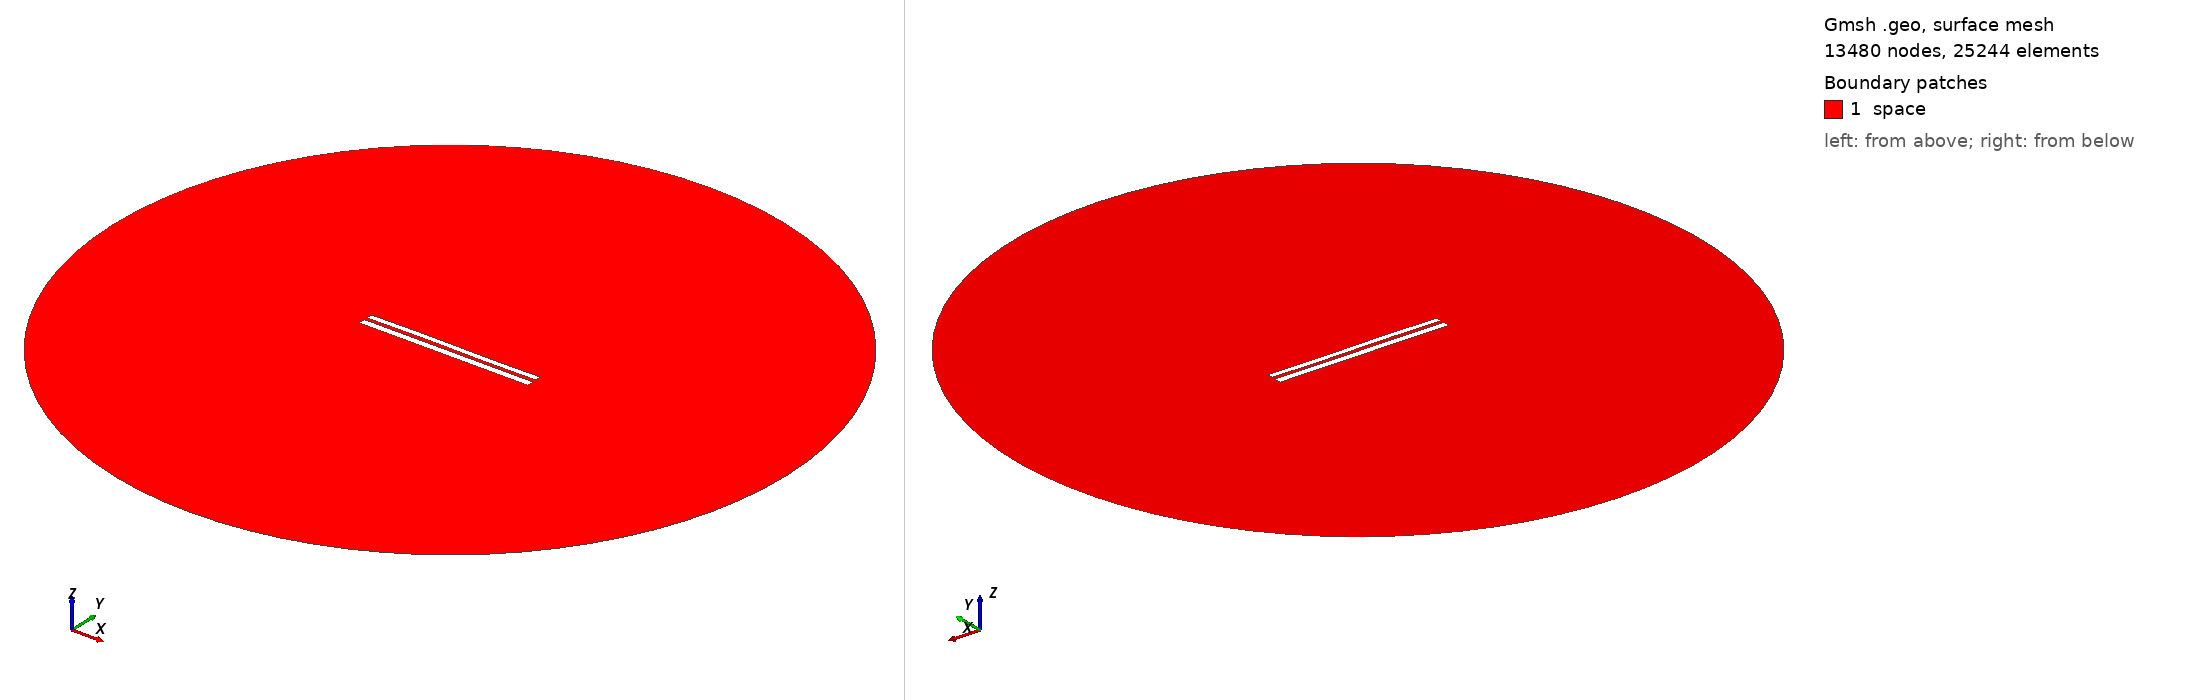

Gmsh geometry script, surface-meshed: 13480 nodes, 25244 surface elements. Boundary patches (legend numbers): 1 space. Left view from above one corner, right view from below the opposite corner. Legend entries are the model's physical surfaces. The drawing asked Gmsh for element sizes between 1% and 20% of the model's largest extent; the script's own settings can give other sizes.

=== 7348.geo (drawn) ===
//---------------------------------------
// Geometry kernel
//---------------------------------------

SetFactory("OpenCASCADE");



//---------------------------------------
// Parameters of the geometry
//---------------------------------------

// Overetch of the upper plate
overetch = 0.25;

// Distance between the plates
distance = 1.75;

// Discretization over the x axis (for the deformation)
nx = 50; 

// Length of the plate
L = 100 - overetch; 

// Number of modes
n = 4; 

// 1st mode coefficient
coeff(1) = 0.07499999999999998;
beta(1) = 0.596864 * 3.1415926535 / L;

// 2nd mode coefficient
coeff(2) = 0.07499999999999998;
beta(2) = 1.49418 * 3.1415926535 / L;

// 3rd mode coefficient
coeff(3) = 0.15;
beta(3) = 2.50025 * 3.1415926535 / L;

// 4th mode coefficient
coeff(4) = 0.0;
beta(4) = 3.49999 * 3.1415926535 / L;



//---------------------------------------
// Upper plate (deformed rectangle)
//---------------------------------------

// Coordiantes of the upper plate
xmin = -50;
xmax = 50 - overetch;

// Height of the upper plate
yheight = 4 - 2 * overetch;

// Indexes of the points
UpperID[] = {};
LowerID[] = {};
LeftID[] = {};
RightID[] = {};

// Point index
p = 1;

// Horizontal edges
For i In {1:nx}
    x = xmin + (i-1)*(xmax - xmin)/(nx-1);

    y_bottom = distance / 2 + overetch;
    For j In {1:n}
        C = (Cosh(beta(j)*L) + Cos(beta(j)*L)) / (Sinh(beta(j)*L) + Sin(beta(j)*L));
        y_bottom  = y_bottom + coeff(j) * (Cosh(beta(j)*(x+50)) - Cos(beta(j)*(x+50)) - C * (Sinh(beta(j)*(x+50)) - Sin(beta(j)*(x+50))));
    EndFor

    y_top = y_bottom + yheight;

    Point(p) = {x, y_top, 0, 1.0};
    UpperID[i] = p;
    p = p + 1;

    Point(p) = {x, y_bottom, 0, 1.0};
    LowerID[i] = p;
    p = p + 1;
EndFor

// Create point lists
UpperPts[] = {}; LowerPts[] = {};
For i In {1:nx}
  UpperPts[] += {UpperID[i]};
  LowerPts[] += {LowerID[i]};
EndFor

// Build splines
Spline(1) = {UpperPts[]};
Spline(2) = {LowerPts[]};
Line(3) = {LowerPts[nx-1], UpperPts[nx-1]};
Line(4) = {LowerPts[0], UpperPts[0]};

// Build the plane surface
Curve Loop(1) = {2, 3, -1, -4};
Plane Surface(1) = {1};



//---------------------------------------
// Lower plate (rectangle)
//---------------------------------------

// Vertices
Point(1001) = {-50, -1, 0, 1.0};
Point(1002) = { 50, -1, 0, 1.0};
Point(1003) = { 50,  -5, 0, 1.0};
Point(1004) = {-50,  -5, 0, 1.0};

// Edges
Line(5) = {1001, 1002};
Line(6) = {1002, 1003};
Line(7) = {1003, 1004};
Line(8) = {1004, 1001};

// Plane surface
Line Loop(2) = {5, 6, 7, 8};
Plane Surface(2) = {2}; 



//---------------------------------------
// Outer (fictious) boundary
//---------------------------------------

// Points
Point(1005) = {0, 0, 0};       // Center
Point(1006) = {200, 0, 0};     // Start point
Point(1007) = {0, 200, 0};     // 90 degrees
Point(1008) = {-200, 0, 0};    // 180 degrees
Point(1009) = {0, -200, 0};    // 270 degrees

// Circle arcs (each needs start, center, end)
Circle(9) = {1006, 1005, 1007};
Circle(10) = {1007, 1005, 1008};
Circle(11) = {1008, 1005, 1009};
Circle(12) = {1009, 1005, 1006};

// Plane surface for the entire domain
Curve Loop(3) = {9, 10, 11, 12};
Surface(3) = {3};

// Subtract the plates from the whole domain to obtain the actual domain where we want to solve the equations
BooleanDifference{ Surface{3}; Delete; }{ Surface{1}; Surface{2}; Delete; }




//---------------------------------------
// Transfinite Lines/Curves
//---------------------------------------

// Set the number of points on the boundaries
r = 7;

// Plates
Transfinite Curve {1, 2} = 50*r Using Progression 1;
Transfinite Curve {3, 4} = 2*r Using Progression 1;
Transfinite Line {5, 7} = 50*r Using Progression 1;
Transfinite Line {6, 8} = 2*r Using Progression 1;

// Outer boundary
Transfinite Line {9, 10, 11, 12} = 20 Using Progression 1;



//---------------------------------------
// Physical groups
//---------------------------------------                

// Physical curves (boundaries)
Physical Line("force_segment", 10) = {2};
Physical Line("upper_plate", 11) = {1, 3, 4};
Physical Line("lower_plate", 12) = {5, 6, 7, 8};
Physical Line("boundary", 20) = {9, 10, 11, 12};

// Physical Surfaces
Physical Surface("space", 30) = {3};



//---------------------------------------
// 6. Generate the Mesh
//---------------------------------------

// 2D mesh generation
Mesh 2;
